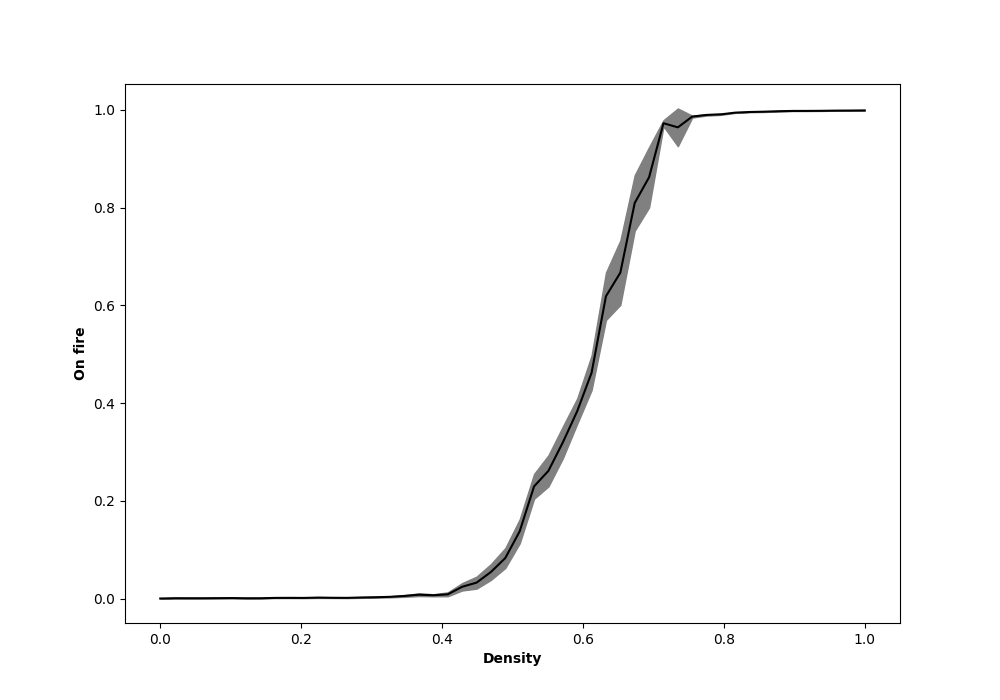

Values plotted in this chart, from the file beside it:
, density, Run, Extinguished, On Fire, Step
0, 0.0, 0, 0, 0.0, 6
1, 0.0, 1, 0, 0.0, 6
2, 0.0, 2, 0, 0.0, 6
3, 0.0, 3, 0, 0.0, 6
4, 0.0, 4, 0, 0.0, 6
5, 0.0, 5, 0, 0.0, 6
6, 0.0, 6, 0, 0.0, 6
7, 0.0, 7, 0, 0.0, 6
8, 0.0, 8, 0, 0.0, 6
9, 0.0, 9, 0, 0.0, 6
10, 0.0, 10, 0, 0.0, 6
11, 0.0, 11, 0, 0.0, 6
12, 0.0, 12, 0, 0.0, 6
13, 0.0, 13, 0, 0.0, 6
14, 0.0, 14, 0, 0.0, 6
15, 0.0, 15, 0, 0.0, 6
16, 0.0, 16, 0, 0.0, 6
17, 0.0, 17, 0, 0.0, 6
18, 0.0, 18, 0, 0.0, 6
19, 0.0, 19, 0, 0.0, 6
20, 0.0, 20, 0, 0.0, 6
21, 0.0, 21, 0, 0.0, 6
22, 0.0, 22, 0, 0.0, 6
23, 0.0, 23, 0, 0.0, 6
24, 0.0, 24, 0, 0.0, 6
25, 0.0, 25, 0, 0.0, 6
26, 0.0, 26, 0, 0.0, 6
27, 0.0, 27, 0, 0.0, 6
28, 0.0, 28, 0, 0.0, 6
29, 0.0, 29, 0, 0.0, 6
30, 0.0, 30, 0, 0.0, 6
31, 0.0, 31, 0, 0.0, 6
32, 0.0, 32, 0, 0.0, 6
33, 0.0, 33, 0, 0.0, 6
34, 0.0, 34, 0, 0.0, 6
35, 0.0, 35, 0, 0.0, 6
36, 0.0, 36, 0, 0.0, 6
37, 0.0, 37, 0, 0.0, 6
38, 0.0, 38, 0, 0.0, 6
39, 0.0, 39, 0, 0.0, 6
40, 0.0, 40, 0, 0.0, 6
41, 0.0, 41, 0, 0.0, 6
42, 0.0, 42, 0, 0.0, 6
43, 0.0, 43, 0, 0.0, 6
44, 0.0, 44, 0, 0.0, 6
45, 0.0, 45, 0, 0.0, 6
46, 0.0, 46, 0, 0.0, 6
47, 0.0, 47, 0, 0.0, 6
48, 0.0, 48, 0, 0.0, 6
49, 0.0, 49, 0, 0.0, 6
50, 0.02041, 50, 0, 0.0, 6
51, 0.02041, 51, 0, 0.0, 6
52, 0.02041, 52, 0, 0.0, 6
53, 0.02041, 53, 0, 0.0, 6
54, 0.02041, 54, 0, 0.0, 6
55, 0.02041, 55, 0, 0.0, 6
56, 0.02041, 56, 0, 0.0, 6
57, 0.02041, 57, 0, 0.0049, 9
58, 0.02041, 58, 0, 0.0, 6
59, 0.02041, 59, 0, 0.0, 6
... 2,440 more rows
